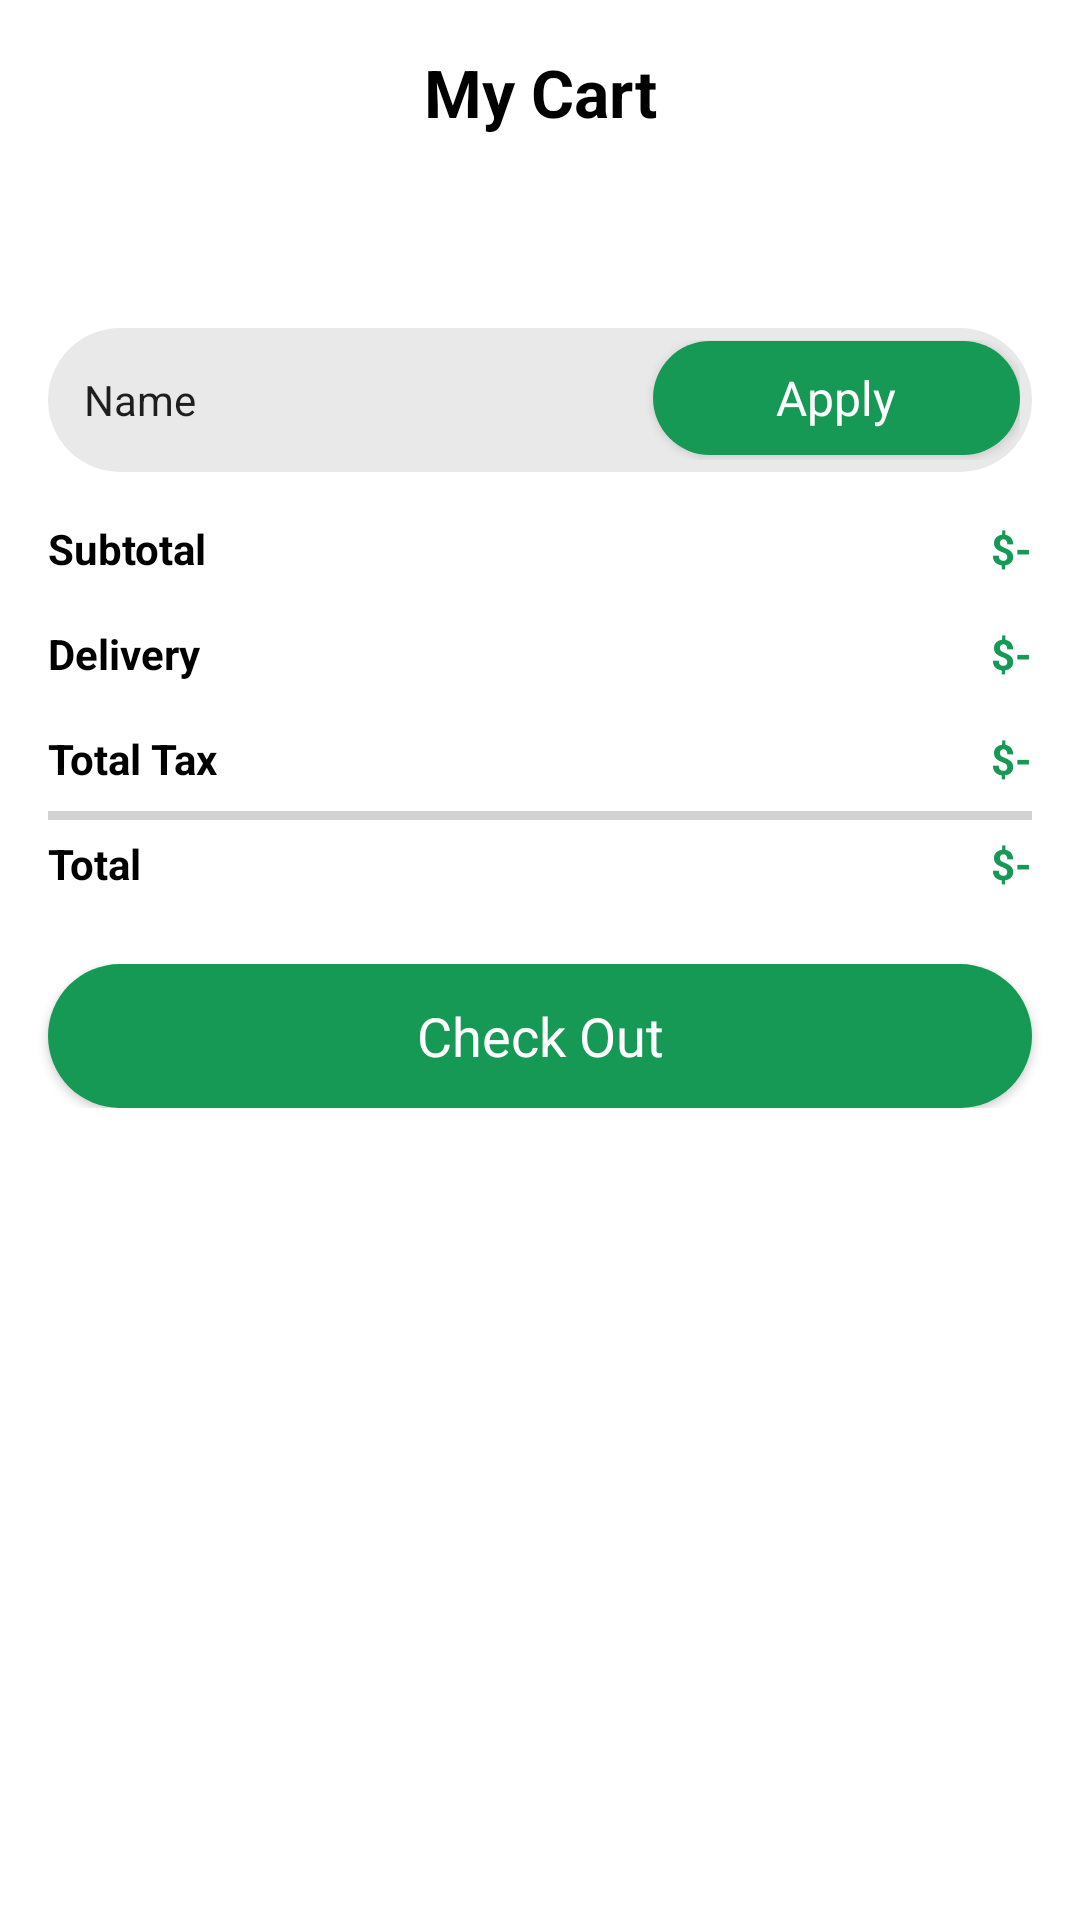

This screen was rendered from an Android layout file. Write that file and the resources it references.
<!-- AndroidManifest.xml: application theme Theme.App1 -->
<!-- res/layout/activity_cart.xml -->
<?xml version="1.0" encoding="utf-8"?>
<androidx.constraintlayout.widget.ConstraintLayout xmlns:android="http://schemas.android.com/apk/res/android"
    xmlns:app="http://schemas.android.com/apk/res-auto"
    xmlns:tools="http://schemas.android.com/tools"
    android:id="@+id/main"
    android:layout_width="match_parent"
    android:layout_height="match_parent"
    tools:context=".Activity.CartActivity">

    <TextView
        android:id="@+id/emptyTxt"
        android:layout_width="wrap_content"
        android:layout_height="wrap_content"
        android:text="Your Cart is Empty"
        android:visibility="gone"
        app:layout_constraintBottom_toBottomOf="parent"
        app:layout_constraintEnd_toEndOf="parent"
        app:layout_constraintStart_toStartOf="parent"
        app:layout_constraintTop_toTopOf="parent" />

    <androidx.constraintlayout.widget.ConstraintLayout
        android:id="@+id/constraintLayout"
        android:layout_width="match_parent"
        android:layout_height="wrap_content"
        android:layout_margin="16dp"
        app:layout_constraintEnd_toEndOf="parent"
        app:layout_constraintStart_toStartOf="parent"
        app:layout_constraintTop_toTopOf="parent">

        <ImageView
            android:id="@+id/backBtn"
            android:layout_width="wrap_content"
            android:layout_height="wrap_content"
            app:layout_constraintBottom_toBottomOf="parent"
            app:layout_constraintStart_toStartOf="parent"
            app:layout_constraintTop_toTopOf="parent"
            app:srcCompat="@drawable/back" />

        <TextView
            android:id="@+id/textView7"
            android:layout_width="wrap_content"
            android:layout_height="wrap_content"
            android:text="My Cart"
            android:textColor="@color/black"
            android:textSize="22sp"
            android:textStyle="bold"

            app:layout_constraintBottom_toBottomOf="parent"
            app:layout_constraintEnd_toEndOf="parent"
            app:layout_constraintStart_toStartOf="parent"
            app:layout_constraintTop_toTopOf="parent" />
    </androidx.constraintlayout.widget.ConstraintLayout>

    <ScrollView
        android:id="@+id/scrollviewCart"
        android:layout_width="match_parent"
        android:layout_height="0dp"
        app:layout_constraintBottom_toBottomOf="parent"
        app:layout_constraintEnd_toEndOf="parent"
        app:layout_constraintStart_toStartOf="parent"
        app:layout_constraintTop_toBottomOf="@+id/constraintLayout">

        <LinearLayout
            android:layout_width="match_parent"
            android:layout_height="wrap_content"
            android:orientation="vertical">

            <androidx.recyclerview.widget.RecyclerView
                android:id="@+id/cartview"

                android:layout_width="match_parent"
                android:layout_height="match_parent"
                android:layout_margin="16dp" />

            <LinearLayout
                android:layout_width="match_parent"
                android:layout_height="48dp"
                android:layout_marginStart="16dp"
                android:layout_marginTop="32dp"
                android:layout_marginEnd="16dp"
                android:background="@drawable/grey_background2"
                android:orientation="horizontal"
                android:padding="4dp">

                <EditText
                    android:id="@+id/editTextText2"
                    android:layout_width="wrap_content"
                    android:layout_height="match_parent"
                    android:layout_weight="1"
                    android:background="#00ffffff"
                    android:ems="10"
                    android:hint="Enter your Copoun"
                    android:inputType="text"
                    android:paddingStart="8dp"
                    android:text="Name"
                    android:textSize="14sp" />

                <androidx.appcompat.widget.AppCompatButton
                    android:id="@+id/button"
                    style="@android:style/Widget.Button"
                    android:layout_width="wrap_content"
                    android:layout_height="38dp"
                    android:layout_weight="1"
                    android:background="@drawable/green_button_bg"
                    android:text="Apply"
                    android:textColor="@color/white"
                    android:textSize="16sp" />
            </LinearLayout>

            <androidx.constraintlayout.widget.ConstraintLayout
                android:layout_width="match_parent"
                android:layout_height="wrap_content"
                android:layout_margin="16dp"

                >

                <TextView

                    android:id="@+id/textView9"
                    android:layout_width="wrap_content"
                    android:layout_height="wrap_content"
                    android:text="Subtotal"

                    android:textColor="@color/black"
                    android:textSize="14sp"
                    android:textStyle="bold"
                    app:layout_constraintStart_toStartOf="parent"
                    app:layout_constraintTop_toTopOf="parent" />

                <TextView
                    android:id="@+id/totalFreeTxt"
                    android:layout_width="wrap_content"
                    android:layout_height="wrap_content"
                    android:text="$-"
                    android:textColor="@color/green"
                    android:textStyle="bold"
                    app:layout_constraintEnd_toEndOf="parent"
                    app:layout_constraintTop_toTopOf="parent" />

                <TextView
                    android:id="@+id/textView11"
                    android:layout_width="wrap_content"
                    android:layout_height="wrap_content"
                    android:layout_marginTop="16dp"
                    android:text="Delivery"
                    android:textColor="@color/black"
                    android:textSize="14sp"
                    android:textStyle="bold"
                    app:layout_constraintStart_toStartOf="parent"
                    app:layout_constraintTop_toBottomOf="@+id/textView9" />

                <TextView
                    android:id="@+id/deliveryTxt"
                    android:layout_width="wrap_content"
                    android:layout_height="wrap_content"
                    android:layout_marginTop="16dp"
                    android:text="$-"
                    android:textColor="@color/green"
                    android:textStyle="bold"
                    app:layout_constraintEnd_toEndOf="parent"
                    app:layout_constraintTop_toBottomOf="@+id/totalFreeTxt" />

                <TextView
                    android:id="@+id/textView13"
                    android:layout_width="wrap_content"
                    android:layout_height="wrap_content"
                    android:layout_marginTop="16dp"
                    android:text="Total Tax"
                    android:textColor="@color/black"
                    android:textSize="14sp"
                    android:textStyle="bold"
                    app:layout_constraintStart_toStartOf="parent"
                    app:layout_constraintTop_toBottomOf="@+id/textView11" />

                <TextView
                    android:id="@+id/taxTxt"
                    android:layout_width="wrap_content"
                    android:layout_height="wrap_content"
                    android:layout_marginTop="16dp"
                    android:text="$-"
                    android:textColor="@color/green"
                    android:textStyle="bold"
                    app:layout_constraintEnd_toEndOf="parent"
                    app:layout_constraintTop_toBottomOf="@+id/deliveryTxt" />

                <View
                    android:id="@+id/view3"
                    android:layout_width="wrap_content"
                    android:layout_height="3dp"
                    android:layout_marginTop="8dp"
                    android:background="#D2D2D2"
                    app:layout_constraintEnd_toEndOf="parent"
                    app:layout_constraintStart_toStartOf="parent"
                    app:layout_constraintTop_toBottomOf="@+id/textView13" />

                <TextView
                    android:id="@+id/textView15"
                    android:layout_width="wrap_content"
                    android:layout_height="wrap_content"
                    android:layout_marginTop="16dp"
                    android:layout_marginBottom="8dp"
                    android:text="Total"
                    android:textColor="@color/black"
                    android:textSize="14sp"
                    android:textStyle="bold"
                    app:layout_constraintBottom_toBottomOf="parent"
                    app:layout_constraintStart_toStartOf="parent"
                    app:layout_constraintTop_toBottomOf="@+id/textView13" />

                <TextView
                    android:id="@+id/totalTxt"
                    android:layout_width="wrap_content"
                    android:layout_height="wrap_content"
                    android:text="$-"
                    android:textColor="@color/green"
                    android:textStyle="bold"
                    app:layout_constraintEnd_toEndOf="parent"
                    app:layout_constraintTop_toTopOf="@+id/textView15" />

            </androidx.constraintlayout.widget.ConstraintLayout>

            <androidx.appcompat.widget.AppCompatButton
                android:id="@+id/checkoutBtn"
                style="@android:style/Widget.Button"
                android:layout_width="match_parent"
                android:layout_height="wrap_content"
                android:layout_marginStart="16dp"

                android:layout_marginEnd="16dp"
                android:background="@drawable/green_button_bg"
                android:text="Check Out"
                android:textColor="@color/white"
                android:textSize="18sp" />
        </LinearLayout>
    </ScrollView>
</androidx.constraintlayout.widget.ConstraintLayout>
<!-- resources referenced by this layout -->
<resources>
  <color name="black">#FF000000</color>
  <color name="green">#169955</color>
  <color name="white">#FFFFFFFF</color>
  <!-- drawable green_button_bg (drawable) -->
  <?xml version="1.0" encoding="utf-8"?>
  <selector xmlns:android="http://schemas.android.com/apk/res/android">
  <item>
      <shape android:shape="rectangle">
          <corners android:radius="50dp"/>
              <solid android:color="@color/green"/>
      </shape>
  </item>
  </selector>
  <!-- drawable grey_background2 (drawable) -->
  <?xml version="1.0" encoding="utf-8"?>
  <selector xmlns:android="http://schemas.android.com/apk/res/android">
  <item>
  <shape android:shape="rectangle">
      <corners android:radius="100dp"/>
      <solid android:color="#e9e9e9"/>
  </shape>
  
  </item>
  </selector>
  <style name="Theme.App1" parent="Theme.MaterialComponents.DayNight.NoActionBar">
          
          <item name="colorPrimary">@color/purple_500</item>
          <item name="colorPrimaryVariant">@color/purple_700</item>
          <item name="colorOnPrimary">@color/white</item>
          
          <item name="colorSecondary">@color/teal_200</item>
          <item name="colorSecondaryVariant">@color/teal_700</item>
          <item name="colorOnSecondary">@color/black</item>
          
          <item name="android:statusBarColor">?attr/colorPrimaryVariant</item>
  
          
          <item name="android:windowTranslucentNavigation">true</item>
           
      </style>
  <color name="purple_500">#FF6200EE</color>
  <color name="purple_700">#FF3700B3</color>
  <color name="teal_200">#FF03DAC5</color>
  <color name="teal_700">#FF018786</color>
</resources>
